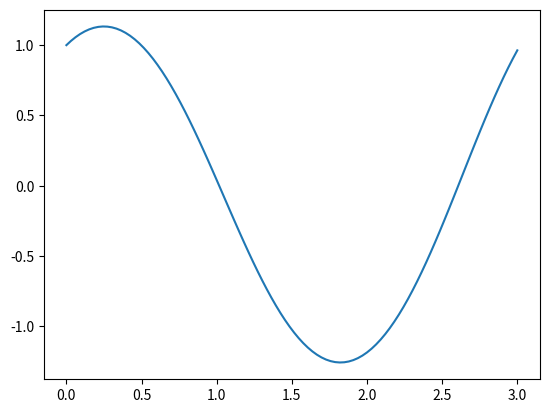

Write Python code to recreate this figure.
import numpy as np
import math as m
import matplotlib.pyplot as plt

def ydot(yi, g=9.81, L=2):
    return [yi[1], (-g/L)*m.sin(yi[0])]

def eulerstep(yi, h, func):
    return [x + h*func(yi)[i] for i,x in enumerate(yi)]



y0 = [1, 1] #!!!!!!!!!!!!!!!!

y = [y0]
n = 100
T = 3
h = T/n

for i in range(n-1):
    y.append(eulerstep(y[i], h, ydot))

theta = []
omega = []

for x in y:
    theta.append(x[0])
    omega.append(x[1])

x = np.linspace(0, T, n)

plt.plot(x, theta)
plt.show()